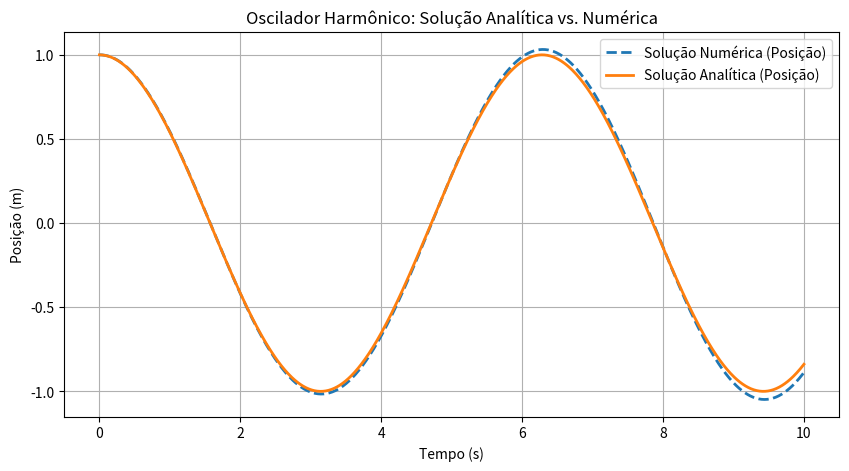

This figure's Python source:
import numpy as np
import matplotlib.pyplot as plt

def simulacao_sistema(derivadas, condicoes_iniciais, t_final, dt=0.01):
    """
    Simula um sistema de equações diferenciais de primeira ordem.
    
    Parâmetros:
    derivadas - Função que recebe (t, estado) e retorna a derivada do estado.
    condicoes_iniciais - Lista com os valores iniciais das variáveis de estado.
    t_final - Tempo final da simulação (s).
    dt - Passo de tempo (s) (default: 0.01).
    """
    
    # Definir tempo de simulação
    n_steps = int(t_final / dt)
    t_vals = np.linspace(0, t_final, n_steps)
    estado_vals = np.zeros((n_steps, len(condicoes_iniciais)))
    
    # Condições iniciais
    estado_vals[0] = condicoes_iniciais
    
    # Loop de integração numérica (Euler)
    for i in range(n_steps - 1):
        estado_vals[i + 1] = estado_vals[i] + np.array(derivadas(t_vals[i], estado_vals[i])) * dt
    
    return t_vals, estado_vals

def oscilador_harmonico(t, estado):
    """
    Define as equações diferenciais para o problema do oscilador harmônico simples.
    """
    x, v = estado
    k = 1.0  # Constante da mola (N/m)
    m = 1.0  # Massa (kg)
    return [v, -k/m * x]

def solucao_analitica_oscilador(t, x0, v0, k, m):
    """
    Retorna a solução analítica do oscilador harmônico simples.
    """
    omega = np.sqrt(k / m)
    return x0 * np.cos(omega * t) + (v0 / omega) * np.sin(omega * t)

def plot_comparacao(t, estado_vals, x_analitico):
    """
    Plota a comparação entre a solução numérica e analítica.
    """
    plt.figure(figsize=(10, 5))
    plt.plot(t, estado_vals[:, 0], '--', label="Solução Numérica (Posição)", linewidth=2)
    plt.plot(t, x_analitico, label="Solução Analítica (Posição)", linewidth=2)
    plt.xlabel("Tempo (s)")
    plt.ylabel("Posição (m)")
    plt.title("Oscilador Harmônico: Solução Analítica vs. Numérica")
    plt.legend()
    plt.grid()
    plt.show()

# Parâmetros iniciais
x0 = 1.0  # Posição inicial (m)
v0 = 0.0  # Velocidade inicial (m/s)
k = 1.0   # Constante da mola (N/m)
m = 1.0   # Massa (kg)
t_final = 10.0  # Tempo total de simulação (s)

t_vals, estado_vals = simulacao_sistema(oscilador_harmonico, [x0, v0], t_final)

# Solução analítica
x_analitico = solucao_analitica_oscilador(t_vals, x0, v0, k, m)

# Plotagem da comparação
plot_comparacao(t_vals, estado_vals, x_analitico)
